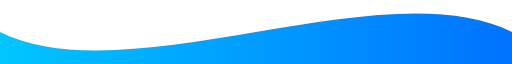
t = 0.00 s
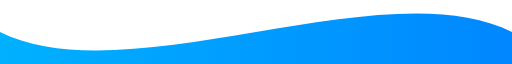
t = 0.63 s
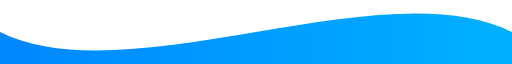
t = 1.88 s
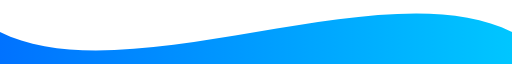
t = 2.50 s
t = 3.13 s: frame unchanged from t = 1.88 s, image omitted
t = 4.38 s: frame unchanged from t = 0.63 s, image omitted

The animated SVG that drew these frames (rendered in a browser with its animation timeline set to each time). Animation: 2 SMIL elements (animate=2); one cycle of 5.00 s, repeats indefinitely.

<svg viewBox="0 0 1200 100" preserveAspectRatio="none" xmlns="http://www.w3.org/2000/svg">
  <defs>
    <linearGradient id="grad" x1="0%" y1="0%" x2="100%" y2="0%">
      <stop offset="0%" stop-color="#00c6ff">
        <animate attributeName="stop-color" values="#00c6ff;#0072ff;#00c6ff" dur="5s" repeatCount="indefinite" />
      </stop>
      <stop offset="100%" stop-color="#0072ff">
        <animate attributeName="stop-color" values="#0072ff;#00c6ff;#0072ff" dur="5s" repeatCount="indefinite" />
      </stop>
    </linearGradient>
  </defs>
  <path d="M0,50 C300,150 900,-50 1200,50 L1200,100 L0,100 Z" fill="url(#grad)" />
</svg>
